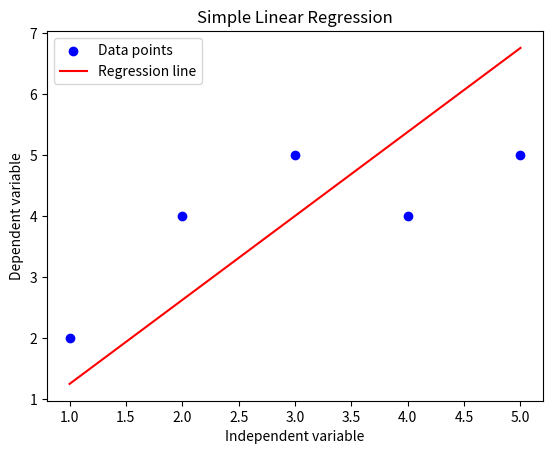

The matplotlib source for this figure:
import numpy as np
import matplotlib.pyplot as plt

# create the dataset
x = np.array([1, 2, 3, 4, 5])
y = np.array([2, 4, 5, 4, 5])

# calculate the values needed for the regression line
n = np.size(x)
mean_x, mean_y = np.mean(x), np.mean(y)
SS_xy = np.sum(y*x - n*mean_y*mean_x)
SS_xx = np.sum(x*x - n*mean_x*mean_x)
beta_1 = SS_xy / SS_xx
beta_0 = mean_y - beta_1*mean_x

# plot the data points and the regression line
plt.scatter(x, y, color='blue', label='Data points')
plt.plot(x, beta_0 + beta_1*x, color='red', label='Regression line')

# add title, labels, and legend to the plot
plt.title('Simple Linear Regression')
plt.xlabel('Independent variable')
plt.ylabel('Dependent variable')
plt.legend()

# show the plot
plt.show()
